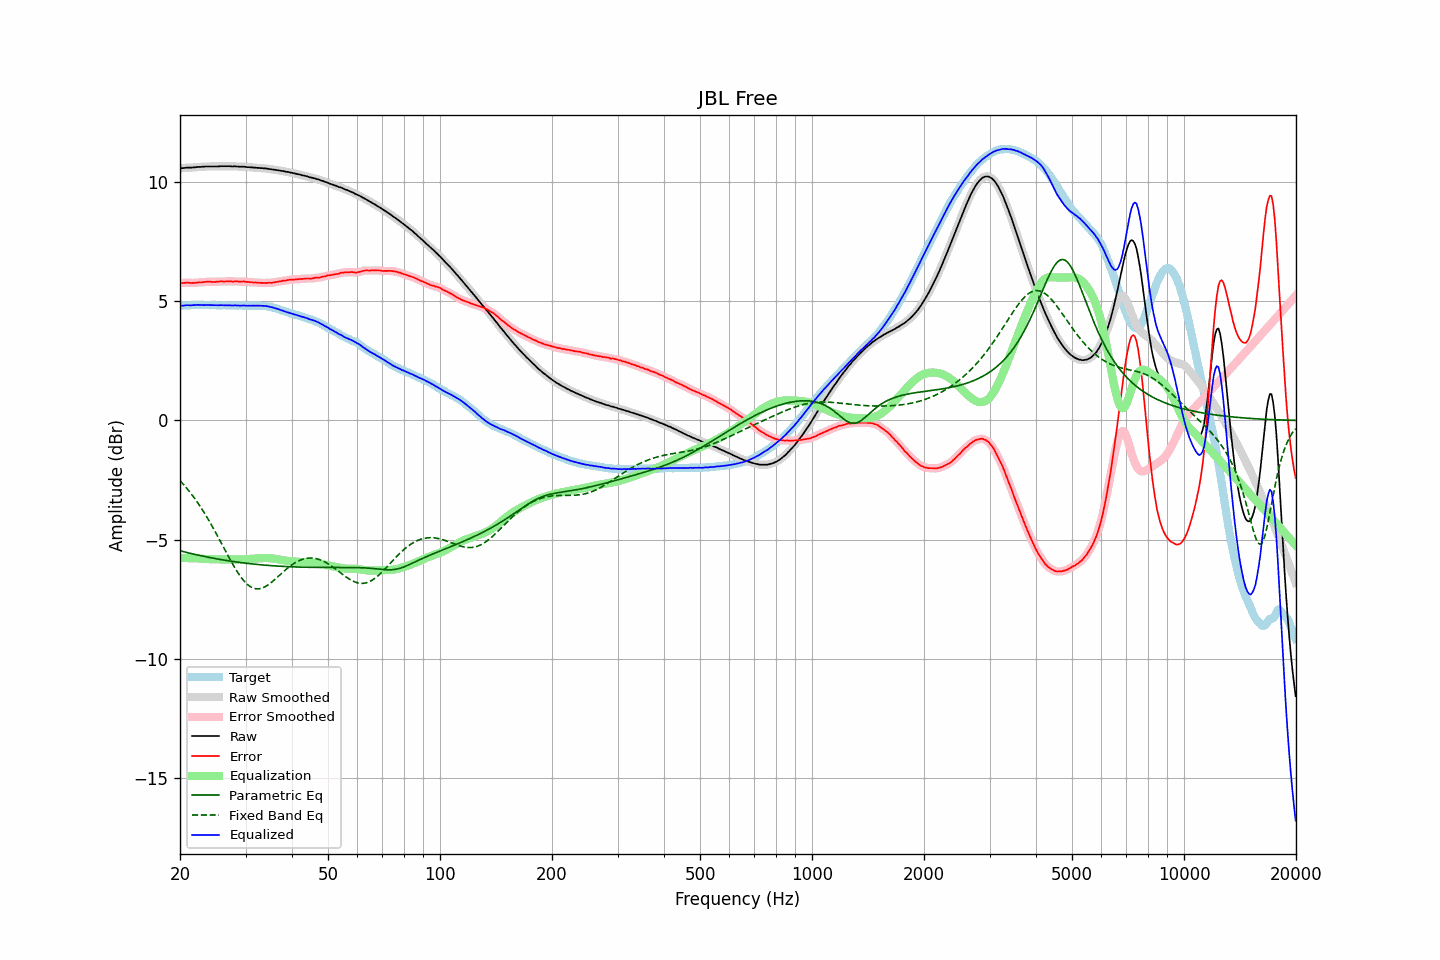

Values plotted in this chart, from the file beside it:
frequency, raw, error, smoothed, error_smoothed, equalization, parametric_eq, fixed_band_eq, equalized_raw, equalized_smoothed, target
20.00, 10.58, 5.77, 10.58, 5.77, -5.77, -5.47, -2.52, 4.81, 4.81, 4.82
20.20, 10.59, 5.78, 10.59, 5.77, -5.77, -5.48, -2.59, 4.82, 4.82, 4.82
20.40, 10.59, 5.77, 10.60, 5.78, -5.77, -5.50, -2.67, 4.82, 4.82, 4.83
20.61, 10.60, 5.78, 10.60, 5.78, -5.77, -5.52, -2.75, 4.83, 4.83, 4.83
20.81, 10.61, 5.79, 10.61, 5.78, -5.77, -5.54, -2.83, 4.84, 4.83, 4.83
21.02, 10.61, 5.79, 10.61, 5.78, -5.78, -5.55, -2.91, 4.84, 4.84, 4.83
21.23, 10.61, 5.78, 10.61, 5.78, -5.78, -5.57, -2.99, 4.84, 4.84, 4.84
21.44, 10.61, 5.77, 10.62, 5.77, -5.78, -5.59, -3.08, 4.83, 4.84, 4.84
21.66, 10.62, 5.78, 10.62, 5.77, -5.78, -5.60, -3.17, 4.84, 4.84, 4.84
21.87, 10.62, 5.77, 10.63, 5.78, -5.78, -5.62, -3.26, 4.84, 4.85, 4.85
22.09, 10.63, 5.79, 10.63, 5.79, -5.78, -5.63, -3.35, 4.85, 4.85, 4.84
22.31, 10.64, 5.79, 10.64, 5.79, -5.79, -5.65, -3.45, 4.86, 4.85, 4.85
22.54, 10.64, 5.80, 10.64, 5.80, -5.79, -5.66, -3.55, 4.85, 4.85, 4.84
22.76, 10.64, 5.79, 10.65, 5.80, -5.80, -5.68, -3.65, 4.84, 4.85, 4.85
22.99, 10.65, 5.80, 10.65, 5.80, -5.81, -5.69, -3.76, 4.85, 4.84, 4.85
23.22, 10.65, 5.81, 10.66, 5.81, -5.81, -5.71, -3.86, 4.84, 4.84, 4.84
23.45, 10.66, 5.82, 10.66, 5.82, -5.81, -5.72, -3.97, 4.85, 4.85, 4.84
23.69, 10.66, 5.82, 10.66, 5.82, -5.82, -5.73, -4.09, 4.85, 4.85, 4.84
23.92, 10.66, 5.82, 10.66, 5.82, -5.82, -5.75, -4.20, 4.84, 4.85, 4.84
24.16, 10.66, 5.82, 10.66, 5.82, -5.82, -5.76, -4.32, 4.84, 4.84, 4.84
24.40, 10.66, 5.82, 10.66, 5.82, -5.82, -5.77, -4.44, 4.84, 4.84, 4.85
24.65, 10.66, 5.82, 10.66, 5.82, -5.82, -5.78, -4.56, 4.84, 4.84, 4.85
24.89, 10.66, 5.82, 10.66, 5.82, -5.82, -5.80, -4.68, 4.84, 4.84, 4.85
25.14, 10.66, 5.83, 10.66, 5.82, -5.83, -5.81, -4.80, 4.84, 4.84, 4.84
25.39, 10.66, 5.83, 10.67, 5.83, -5.83, -5.82, -4.93, 4.84, 4.84, 4.83
25.65, 10.67, 5.84, 10.67, 5.84, -5.83, -5.83, -5.06, 4.84, 4.84, 4.83
25.91, 10.67, 5.84, 10.67, 5.84, -5.83, -5.84, -5.18, 4.84, 4.84, 4.83
26.16, 10.67, 5.83, 10.67, 5.84, -5.84, -5.86, -5.31, 4.84, 4.84, 4.84
26.43, 10.67, 5.83, 10.67, 5.84, -5.84, -5.87, -5.44, 4.83, 4.83, 4.84
26.69, 10.67, 5.84, 10.67, 5.84, -5.84, -5.88, -5.57, 4.83, 4.83, 4.83
26.96, 10.67, 5.84, 10.67, 5.84, -5.84, -5.89, -5.69, 4.83, 4.83, 4.83
27.23, 10.67, 5.84, 10.67, 5.84, -5.84, -5.90, -5.82, 4.83, 4.83, 4.83
27.50, 10.66, 5.84, 10.67, 5.84, -5.84, -5.91, -5.94, 4.82, 4.83, 4.83
27.77, 10.66, 5.83, 10.67, 5.83, -5.84, -5.92, -6.06, 4.83, 4.83, 4.84
28.05, 10.67, 5.84, 10.67, 5.84, -5.84, -5.93, -6.17, 4.84, 4.83, 4.83
28.33, 10.66, 5.84, 10.67, 5.84, -5.84, -5.94, -6.28, 4.83, 4.83, 4.82
28.62, 10.66, 5.84, 10.66, 5.83, -5.83, -5.95, -6.39, 4.83, 4.83, 4.82
28.90, 10.65, 5.82, 10.66, 5.83, -5.83, -5.96, -6.49, 4.82, 4.82, 4.83
29.19, 10.65, 5.82, 10.65, 5.83, -5.83, -5.97, -6.58, 4.82, 4.82, 4.83
29.48, 10.65, 5.83, 10.65, 5.83, -5.83, -5.97, -6.67, 4.82, 4.82, 4.82
29.78, 10.65, 5.84, 10.65, 5.83, -5.83, -5.98, -6.75, 4.83, 4.82, 4.82
30.08, 10.64, 5.82, 10.64, 5.83, -5.82, -5.99, -6.82, 4.82, 4.82, 4.82
30.38, 10.63, 5.82, 10.64, 5.82, -5.82, -6.00, -6.88, 4.82, 4.82, 4.81
30.68, 10.63, 5.81, 10.63, 5.81, -5.81, -6.01, -6.94, 4.82, 4.82, 4.82
30.99, 10.62, 5.80, 10.62, 5.81, -5.81, -6.01, -6.98, 4.82, 4.82, 4.82
31.30, 10.62, 5.81, 10.62, 5.80, -5.80, -6.02, -7.02, 4.82, 4.82, 4.82
31.61, 10.61, 5.79, 10.61, 5.80, -5.80, -6.03, -7.04, 4.82, 4.82, 4.83
31.93, 10.61, 5.80, 10.61, 5.79, -5.79, -6.04, -7.06, 4.82, 4.82, 4.81
32.24, 10.60, 5.78, 10.60, 5.79, -5.79, -6.04, -7.07, 4.82, 4.82, 4.82
32.57, 10.60, 5.78, 10.60, 5.78, -5.78, -6.05, -7.06, 4.82, 4.82, 4.82
32.89, 10.59, 5.78, 10.59, 5.78, -5.78, -6.06, -7.05, 4.81, 4.82, 4.82
33.22, 10.59, 5.78, 10.59, 5.78, -5.78, -6.06, -7.03, 4.82, 4.82, 4.81
33.55, 10.58, 5.77, 10.59, 5.77, -5.77, -6.07, -7.01, 4.81, 4.81, 4.81
33.89, 10.58, 5.77, 10.58, 5.77, -5.77, -6.07, -6.98, 4.81, 4.81, 4.81
34.23, 10.57, 5.78, 10.57, 5.78, -5.77, -6.08, -6.94, 4.80, 4.80, 4.80
34.57, 10.56, 5.78, 10.56, 5.78, -5.78, -6.08, -6.89, 4.79, 4.79, 4.78
34.92, 10.55, 5.78, 10.55, 5.78, -5.78, -6.09, -6.84, 4.77, 4.77, 4.77
35.27, 10.54, 5.77, 10.54, 5.78, -5.79, -6.09, -6.79, 4.76, 4.76, 4.77
35.62, 10.53, 5.80, 10.53, 5.79, -5.80, -6.10, -6.73, 4.74, 4.74, 4.74
35.97, 10.52, 5.80, 10.52, 5.80, -5.80, -6.10, -6.67, 4.72, 4.72, 4.72
... 635 more rows
